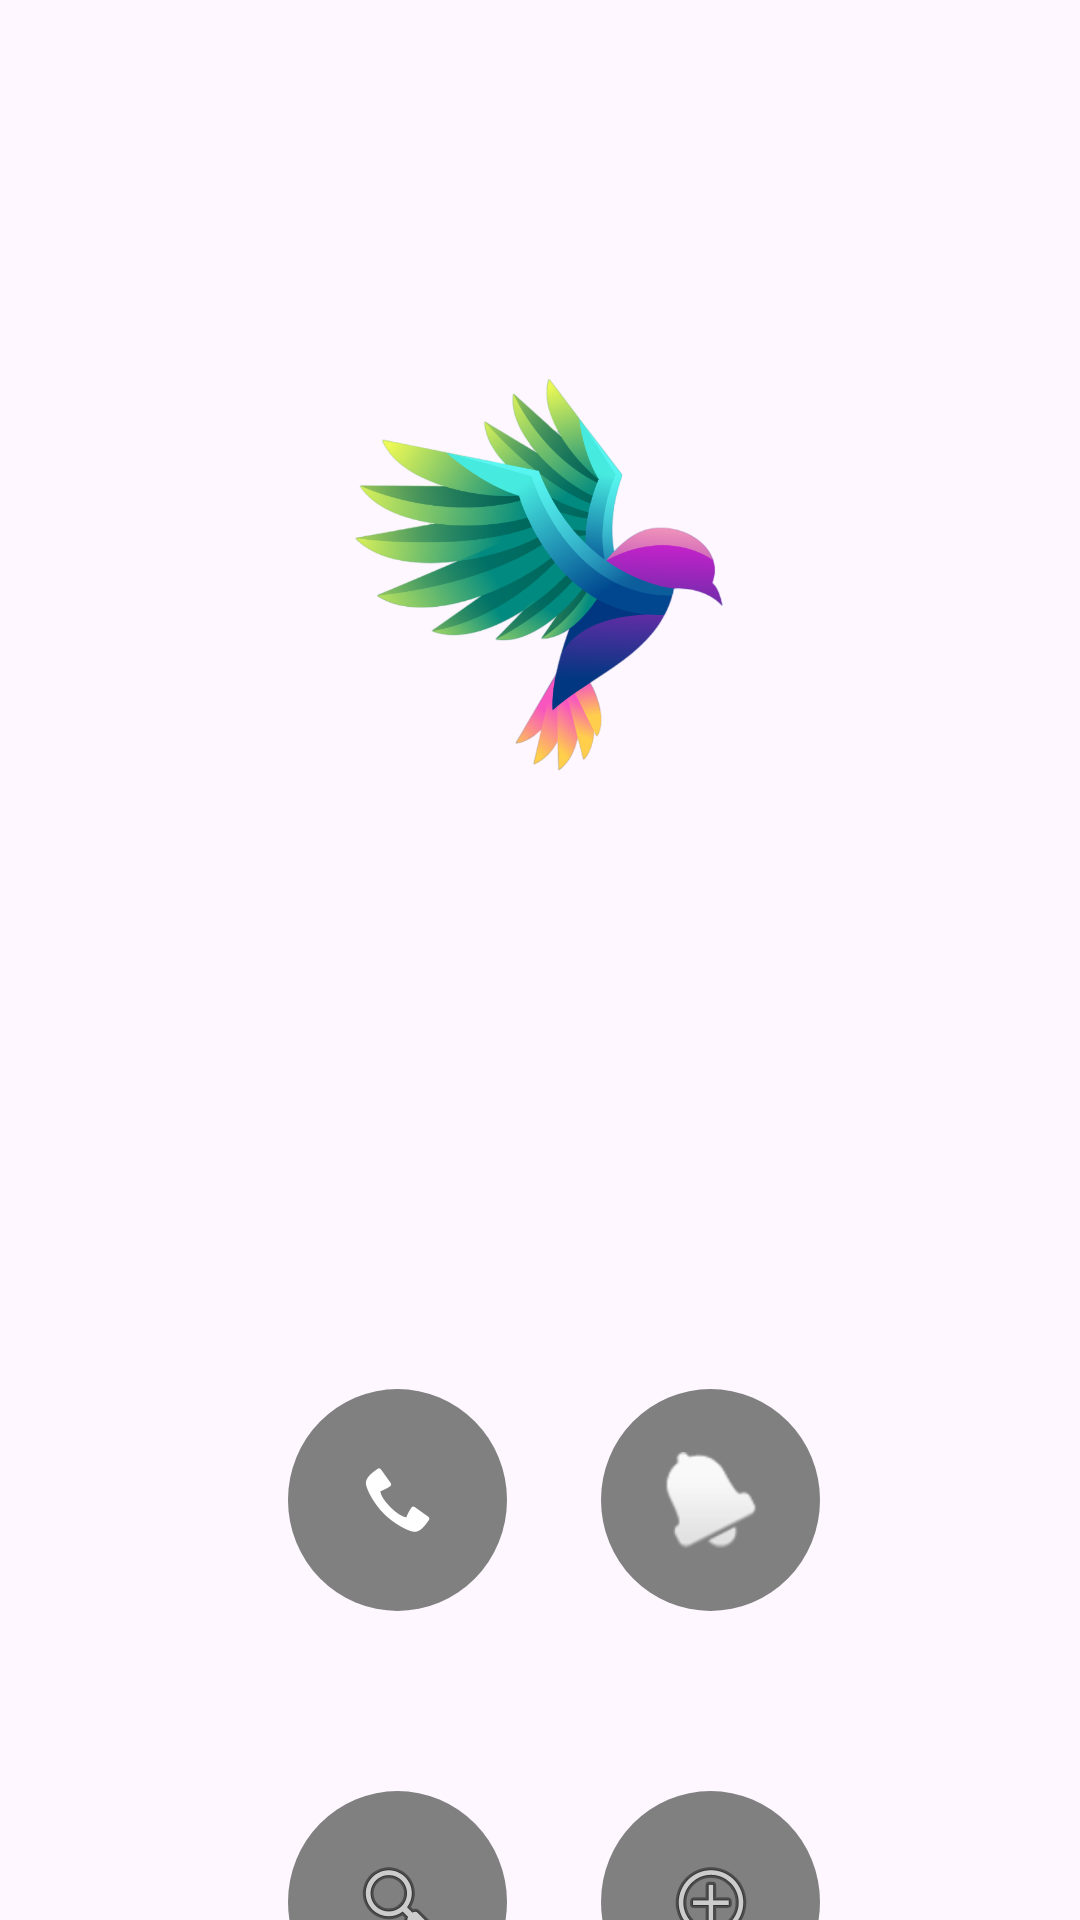

Layout XML and referenced resources for this Android screen:
<!-- AndroidManifest.xml: application theme Theme.Primera_Aplicacion -->
<!-- res/layout/activity_main.xml -->
<?xml version="1.0" encoding="utf-8"?>
<androidx.constraintlayout.widget.ConstraintLayout xmlns:android="http://schemas.android.com/apk/res/android"
    xmlns:app="http://schemas.android.com/apk/res-auto"
    xmlns:tools="http://schemas.android.com/tools"
    android:layout_width="match_parent"
    android:layout_height="match_parent"
    tools:context=".MainActivity">

    <ImageButton
        android:id="@+id/boton_llamada"
        android:layout_width="73dp"
        android:layout_height="74dp"
        android:layout_marginStart="96dp"
        android:layout_marginTop="144dp"
        android:background="@drawable/circulo_icon"
        android:foreground="?android:attr/selectableItemBackground"
        app:layout_constraintStart_toStartOf="parent"
        app:layout_constraintTop_toBottomOf="@+id/imageView"
        app:srcCompat="@android:drawable/stat_sys_phone_call" />


    <ImageButton
        android:id="@+id/web"
        android:layout_width="73dp"
        android:layout_height="74dp"
        android:layout_marginStart="96dp"
        android:layout_marginTop="60dp"
        android:background="@drawable/circulo_icon"
        android:foreground="?android:attr/selectableItemBackground"
        app:layout_constraintStart_toStartOf="parent"
        app:layout_constraintTop_toBottomOf="@+id/boton_llamada"
        app:srcCompat="@android:drawable/ic_menu_search" />

    <ImageView
        android:id="@+id/imageView"
        android:layout_width="264dp"
        android:layout_height="255dp"
        android:layout_marginTop="64dp"
        app:layout_constraintEnd_toEndOf="parent"
        app:layout_constraintHorizontal_bias="0.496"
        app:layout_constraintStart_toStartOf="parent"
        app:layout_constraintTop_toTopOf="parent"
        app:srcCompat="@mipmap/logo" />

    <ImageButton
        android:id="@+id/adiccional"
        android:layout_width="73dp"
        android:layout_height="74dp"
        android:layout_marginTop="60dp"
        android:background="@drawable/circulo_icon"
        android:foreground="?android:attr/selectableItemBackground"
        app:layout_constraintEnd_toEndOf="parent"
        app:layout_constraintHorizontal_bias="0.698"
        app:layout_constraintStart_toStartOf="parent"
        app:layout_constraintTop_toBottomOf="@+id/alarma"
        app:srcCompat="@android:drawable/ic_menu_add" />

    <ImageButton
        android:id="@+id/alarma"
        android:layout_width="73dp"
        android:layout_height="74dp"
        android:layout_marginTop="144dp"
        android:background="@drawable/circulo_icon"
        android:foreground="?android:attr/selectableItemBackground"
        app:layout_constraintEnd_toEndOf="parent"
        app:layout_constraintHorizontal_bias="0.698"
        app:layout_constraintStart_toStartOf="parent"
        app:layout_constraintTop_toBottomOf="@+id/imageView"
        app:srcCompat="@android:drawable/ic_popup_reminder" />

</androidx.constraintlayout.widget.ConstraintLayout>
<!-- resources referenced by this layout -->
<resources>
  <!-- drawable circulo_icon (drawable) -->
  <?xml version="1.0" encoding="utf-8"?>
  <selector xmlns:android="http://schemas.android.com/apk/res/android">
      <item android:state_pressed="true">
          <shape android:shape="oval">
              <solid android:color="#808080" /> 
          </shape>
      </item>
      <item>
          <shape android:shape="oval">
              <solid android:color="#808080" /> 
          </shape>
      </item>
  
  </selector>
  <!-- mipmap logo: png bitmap (mipmap-hdpi, 244227 bytes) -->
  <style name="Theme.Primera_Aplicacion" parent="Base.Theme.Primera_Aplicacion" />
  <style name="Base.Theme.Primera_Aplicacion" parent="Theme.Material3.DayNight.NoActionBar">
          
          
      </style>
</resources>
